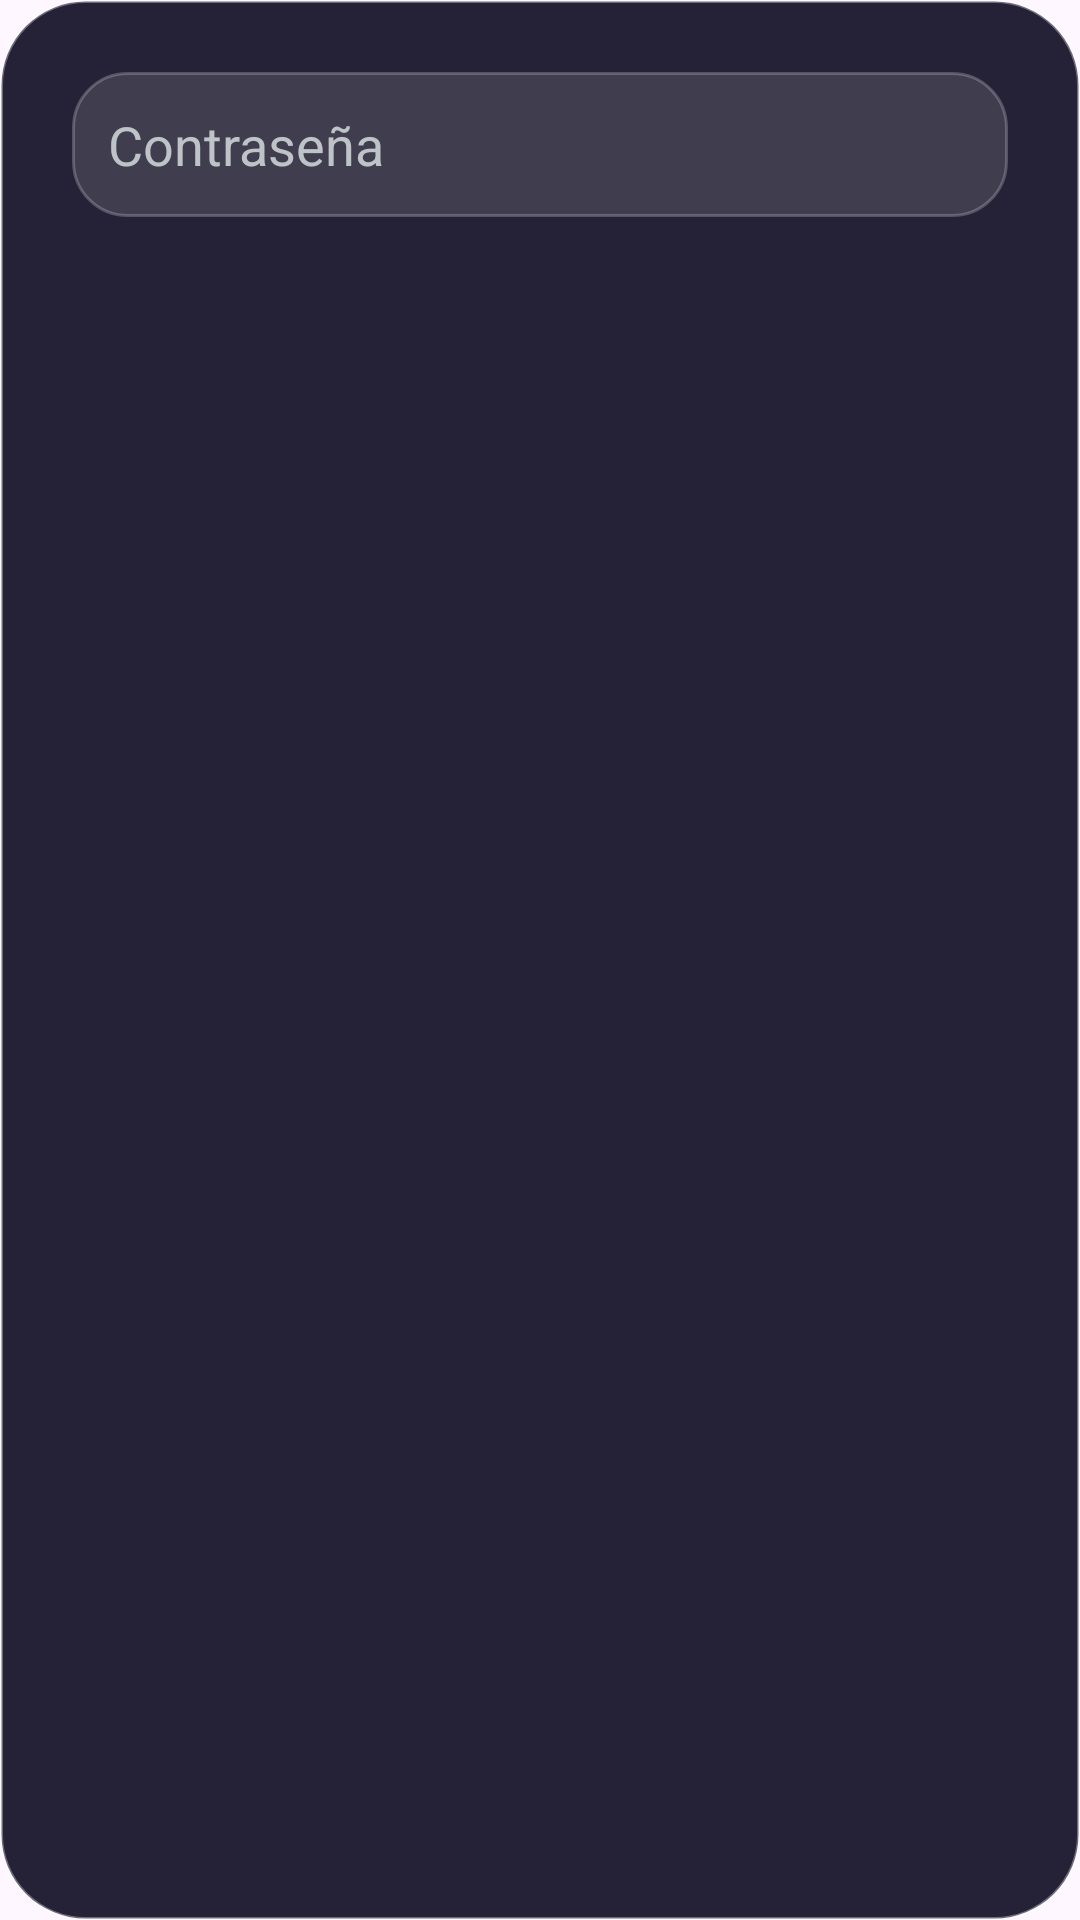

Layout XML and referenced resources for this Android screen:
<!-- AndroidManifest.xml: application theme Theme.Artistlan -->
<!-- res/layout/dialog_ingresar_password.xml -->
<LinearLayout xmlns:android="http://schemas.android.com/apk/res/android"
    android:layout_width="match_parent"
    android:layout_height="wrap_content"
    android:background="@drawable/bg_dialog_solid_panel"
    android:orientation="vertical"
    android:padding="24dp">

    <EditText
        android:id="@+id/etPasswordDialog"
        android:layout_width="match_parent"
        android:layout_height="wrap_content"
        android:hint="Contraseña"
        android:inputType="textPassword"
        android:background="@drawable/bg_input_artistlan"
        android:padding="12dp"
        android:textColorHint="#BDC3C7"/>

</LinearLayout>
<!-- resources referenced by this layout -->
<resources>
  <!-- drawable bg_dialog_solid_panel (drawable) -->
  <?xml version="1.0" encoding="utf-8"?>
  <shape xmlns:android="http://schemas.android.com/apk/res/android">
      <solid android:color="#F018152A" />
      <corners android:radius="28dp" />
      <stroke
          android:width="1dp"
          android:color="#55FFFFFF" />
  </shape>
  <!-- drawable bg_input_artistlan (drawable) -->
  <?xml version="1.0" encoding="utf-8"?>
  <shape xmlns:android="http://schemas.android.com/apk/res/android">
      <solid android:color="#20FFFFFF" />
      <corners android:radius="18dp" />
      <stroke
          android:width="1dp"
          android:color="#38FFFFFF" />
      <padding
          android:left="14dp"
          android:top="10dp"
          android:right="14dp"
          android:bottom="10dp" />
  </shape>
  <style name="Theme.Artistlan" parent="Base.Theme.Artistlan" />
  <style name="Base.Theme.Artistlan" parent="Theme.Material3.DayNight.NoActionBar">
          
          
      </style>
</resources>
